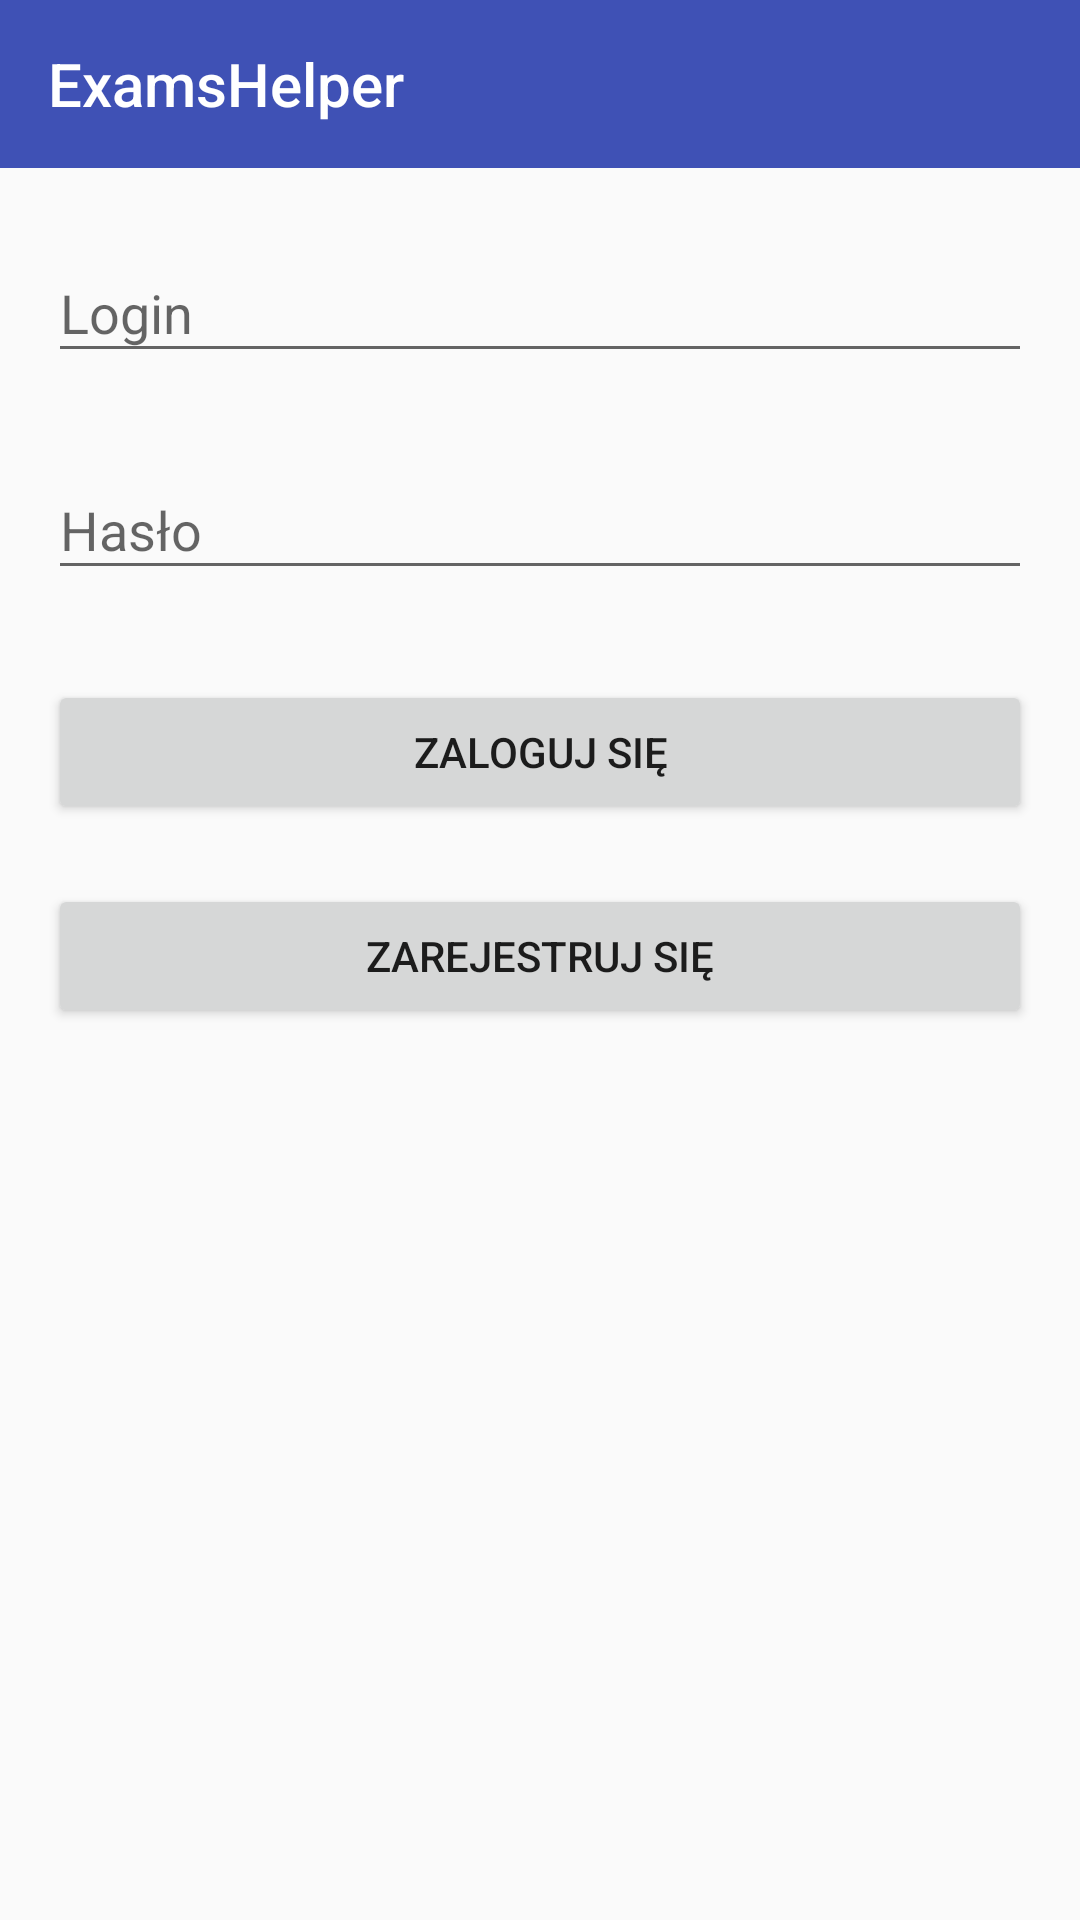

Here is an Android app screen rendered from its layout file. Give the layout XML and the strings, colors and styles it references.
<!-- AndroidManifest.xml: application theme AppTheme -->
<!-- res/layout/activity_login_page.xml -->
<?xml version="1.0" encoding="utf-8"?>
<LinearLayout xmlns:android="http://schemas.android.com/apk/res/android"
    xmlns:tools="http://schemas.android.com/tools"
    android:layout_width="match_parent"
    android:layout_height="match_parent"
    android:orientation="vertical"
    tools:context="com.grudus.nativeexamshelper.activities.LoginPageActivity"
    android:background="?attr/background">

    <include layout="@layout/toolbar" />

    <ScrollView
        android:layout_width="match_parent"
        android:layout_height="match_parent"
        android:padding="@dimen/activity_horizontal_margin">


        <LinearLayout
            android:layout_width="match_parent"
            android:layout_height="wrap_content"
            android:orientation="vertical"
            >

            <android.support.design.widget.TextInputLayout
                android:layout_width="match_parent"
                android:layout_height="wrap_content"
                android:paddingBottom="20dp">

                <AutoCompleteTextView
                    android:layout_width="match_parent"
                    android:layout_height="wrap_content"
                    android:inputType="textAutoComplete"
                    android:id="@+id/login_view_login"
                    android:lines="1"
                    android:hint="Login"/>

            </android.support.design.widget.TextInputLayout>

            <android.support.design.widget.TextInputLayout
                android:layout_width="match_parent"
                android:layout_height="wrap_content">

                <EditText
                    android:layout_width="match_parent"
                    android:layout_height="wrap_content"
                    android:hint="Hasło"
                    android:id="@+id/login_view_password"
                    android:inputType="textPassword"/>

            </android.support.design.widget.TextInputLayout>


            <Button
                android:layout_width="match_parent"
                android:layout_height="wrap_content"
                android:text="Zaloguj się"
                android:id="@+id/login_view_login_button"
                android:layout_marginTop="30dp"
                android:textAlignment="center"/>


            <Button
                android:layout_width="match_parent"
                android:layout_height="wrap_content"
                android:text="Zarejestruj się"
                android:id="@+id/login_view_registry_button"
                android:textAlignment="center"
                android:layout_marginTop="20dp"/>

        </LinearLayout>





    </ScrollView>
</LinearLayout>
<!-- res/layout/toolbar.xml (included above) -->
<?xml version="1.0" encoding="utf-8"?>
<android.support.v7.widget.Toolbar
    xmlns:android="http://schemas.android.com/apk/res/android"
    xmlns:app="http://schemas.android.com/apk/res-auto"
    android:layout_width="match_parent"
    android:layout_height="wrap_content"
    android:id="@+id/toolbar"
    android:background="@color/colorPrimary"
    android:minHeight="?attr/actionBarSize"
    android:fitsSystemWindows="true"
    app:title="@string/app_name"
    app:theme="@style/ToolbarTheme">

</android.support.v7.widget.Toolbar>
<!-- resources referenced by this layout -->
<resources>
  <color name="colorPrimary">#3F51B5</color>
  <dimen name="activity_horizontal_margin">16dp</dimen>
  <string name="app_name">ExamsHelper</string>
  <style name="ToolbarTheme" parent="ThemeOverlay.AppCompat.Light">
          <item name="android:textColorPrimary">#ffffff</item>
          <item name="android:textColorSecondary">#ffffff</item>
          <item name="android:textColor">#000000</item>
      </style>
  <style name="AppTheme" parent="Theme.AppCompat.Light.NoActionBar">
          
          <item name="colorPrimary">@color/colorPrimary</item>
          <item name="colorPrimaryDark">@color/colorPrimaryDark</item>
          <item name="colorAccent">@color/colorAccent</item>
      </style>
  <color name="colorPrimaryDark">#303F9F</color>
  <color name="colorAccent">#FF4081</color>
</resources>
